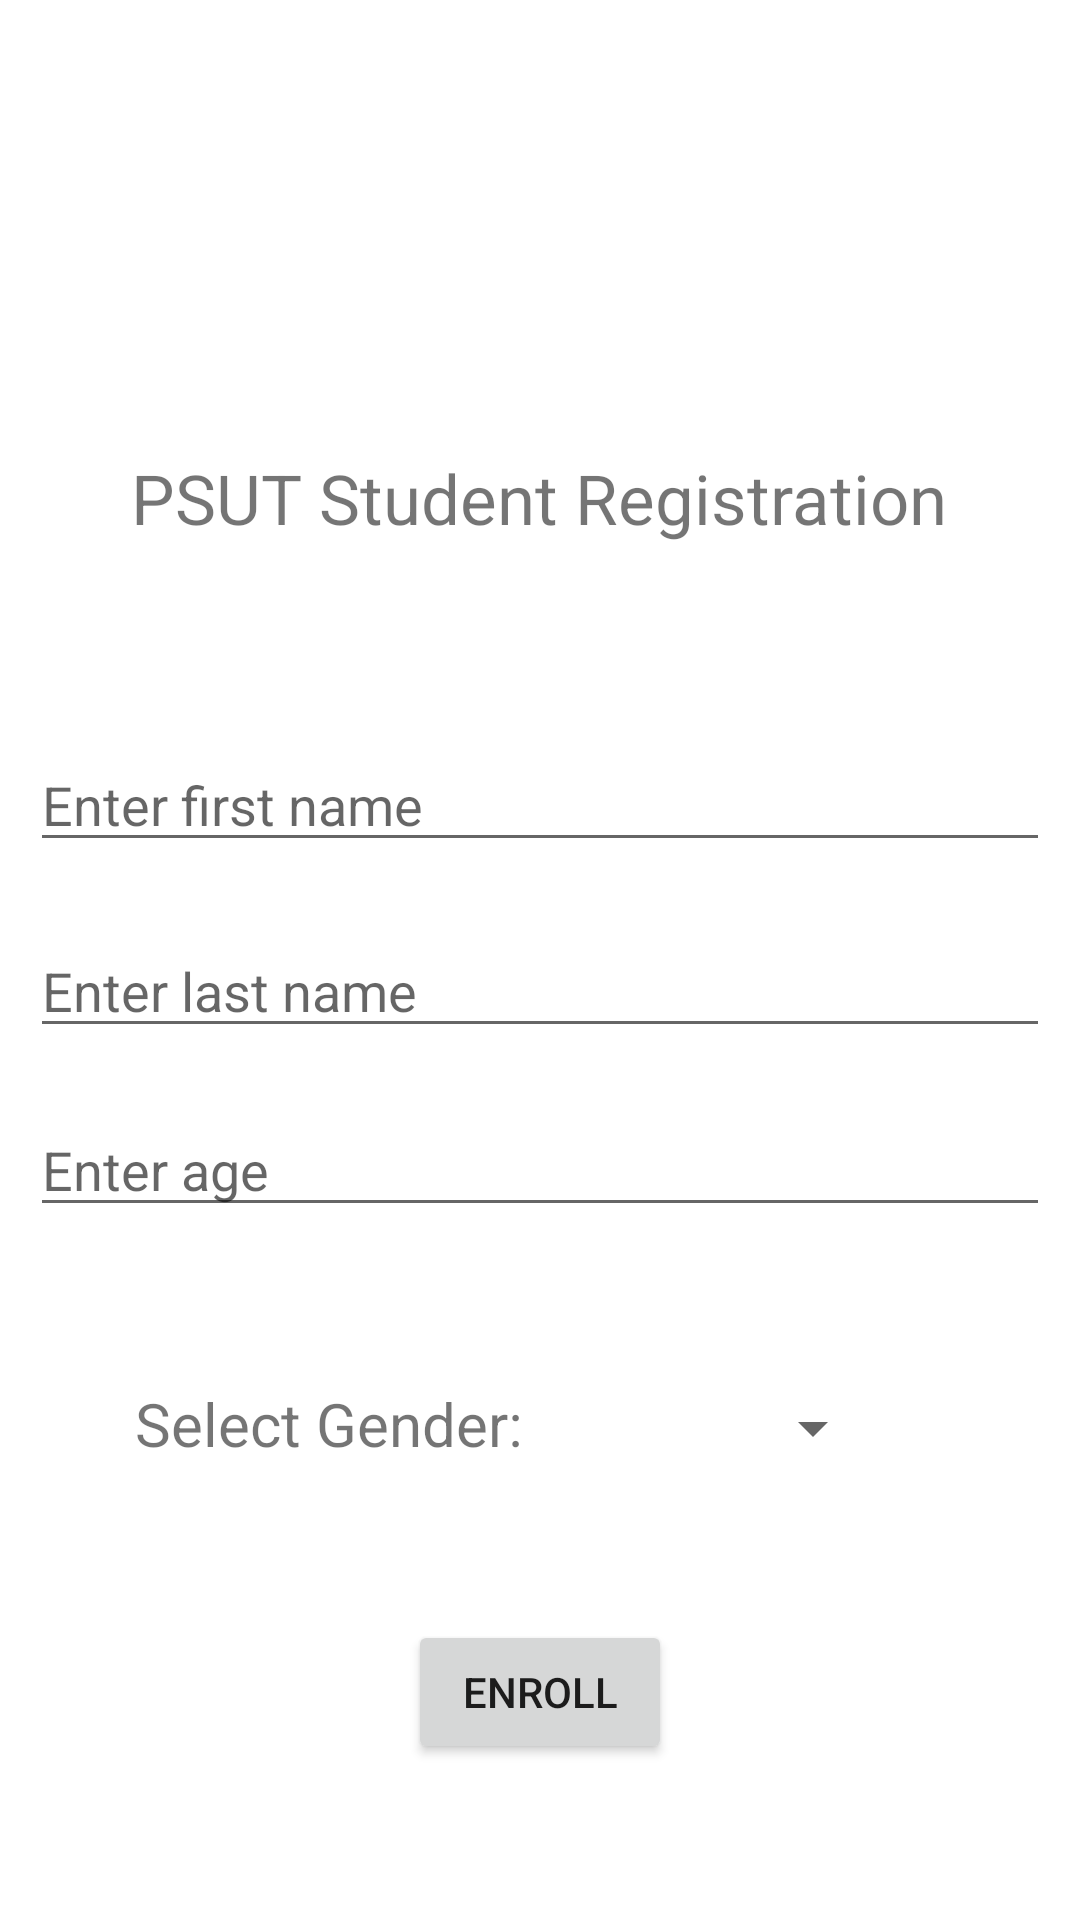

The Android layout XML behind this screen, and the referenced resources:
<!-- AndroidManifest.xml: application theme Theme.Ass44 -->
<!-- res/layout/activity_main.xml -->
<?xml version="1.0" encoding="utf-8"?>
<androidx.constraintlayout.widget.ConstraintLayout
    xmlns:android="http://schemas.android.com/apk/res/android"
    xmlns:app="http://schemas.android.com/apk/res-auto"
    xmlns:tools="http://schemas.android.com/tools"
    android:layout_width="match_parent"
    android:layout_height="match_parent"
    tools:context=".MainActivity">



    <TextView
        android:id="@+id/textView"
        android:layout_width="wrap_content"
        android:layout_height="wrap_content"
        android:text="PSUT Student Registration"
        android:textSize="23sp"
        app:layout_constraintBottom_toBottomOf="parent"
        app:layout_constraintHorizontal_bias="0.498"
        app:layout_constraintLeft_toLeftOf="parent"
        app:layout_constraintRight_toRightOf="parent"
        app:layout_constraintTop_toTopOf="parent"
        app:layout_constraintVertical_bias="0.247" />

    <EditText
        android:id="@+id/fname"
        android:layout_width="match_parent"
        android:layout_height="wrap_content"
        android:hint="Enter first name"
        android:layout_margin="10dp"
        app:layout_constraintBottom_toBottomOf="parent"
        app:layout_constraintTop_toBottomOf="@+id/textView"
        app:layout_constraintVertical_bias="0.138"
        tools:layout_editor_absoluteX="0dp" />
    <EditText
        android:id="@+id/lname"
        android:layout_width="match_parent"
        android:layout_height="wrap_content"
        android:hint="Enter last name"
        android:layout_margin="10dp"
        app:layout_constraintBottom_toBottomOf="parent"
        app:layout_constraintTop_toBottomOf="@+id/fname"
        app:layout_constraintVertical_bias="0.037"
        tools:layout_editor_absoluteX="0dp" />


    <EditText
        android:id="@+id/age"
        android:layout_width="match_parent"
        android:layout_height="wrap_content"
        android:layout_margin="10dp"
        android:hint="Enter age"
        app:layout_constraintBottom_toBottomOf="parent"
        app:layout_constraintTop_toBottomOf="@+id/lname"
        app:layout_constraintVertical_bias="0.037"
        tools:layout_editor_absoluteX="10dp" />


    <TextView
        android:id="@+id/gen"
        android:layout_width="wrap_content"
        android:layout_height="wrap_content"
        android:layout_marginBottom="152dp"
        android:text="Select Gender:"
        android:textSize="20dp"
        app:layout_constraintBottom_toBottomOf="parent"
        app:layout_constraintEnd_toEndOf="parent"
        app:layout_constraintHorizontal_bias="0.195"
        app:layout_constraintStart_toStartOf="parent"
        tools:ignore="MissingConstraints" />

    <Spinner
        android:id="@+id/spinner"
        android:layout_width="wrap_content"
        android:layout_height="wrap_content"
        android:layout_alignBottom="@id/gen"
        android:layout_marginBottom="152dp"
        app:layout_constraintBottom_toBottomOf="parent"
        app:layout_constraintEnd_toEndOf="parent"
        app:layout_constraintHorizontal_bias="0.528"
        app:layout_constraintStart_toEndOf="@+id/gen"
        tools:ignore="MissingConstraints" />

    <Button
        android:id="@+id/btnSend"
        android:layout_width="wrap_content"
        android:layout_height="wrap_content"
        android:text="Enroll"
        app:layout_constraintBottom_toBottomOf="parent"
        app:layout_constraintEnd_toEndOf="parent"
        app:layout_constraintStart_toStartOf="parent"
        app:layout_constraintTop_toBottomOf="@+id/spinner" />

</androidx.constraintlayout.widget.ConstraintLayout>
<!-- resources referenced by this layout -->
<resources>
  <style name="Theme.Ass44" parent="Theme.MaterialComponents.DayNight.DarkActionBar">
          
          <item name="colorPrimary">@color/purple_500</item>
          <item name="colorPrimaryVariant">@color/purple_700</item>
          <item name="colorOnPrimary">@color/white</item>
          
          <item name="colorSecondary">@color/teal_200</item>
          <item name="colorSecondaryVariant">@color/teal_700</item>
          <item name="colorOnSecondary">@color/black</item>
          
          <item name="android:statusBarColor" tools:targetApi="l">?attr/colorPrimaryVariant</item>
          
      </style>
  <!-- not gathered from this repository: default colours our renderer supplied (Android Studio template values) -->
  <color name="purple_500">#FF6200EE</color>
  <color name="purple_700">#FF3700B3</color>
  <color name="teal_200">#FF03DAC5</color>
  <color name="teal_700">#FF018786</color>
  <color name="black">#FF000000</color>
  <color name="white">#FFFFFFFF</color>
</resources>
